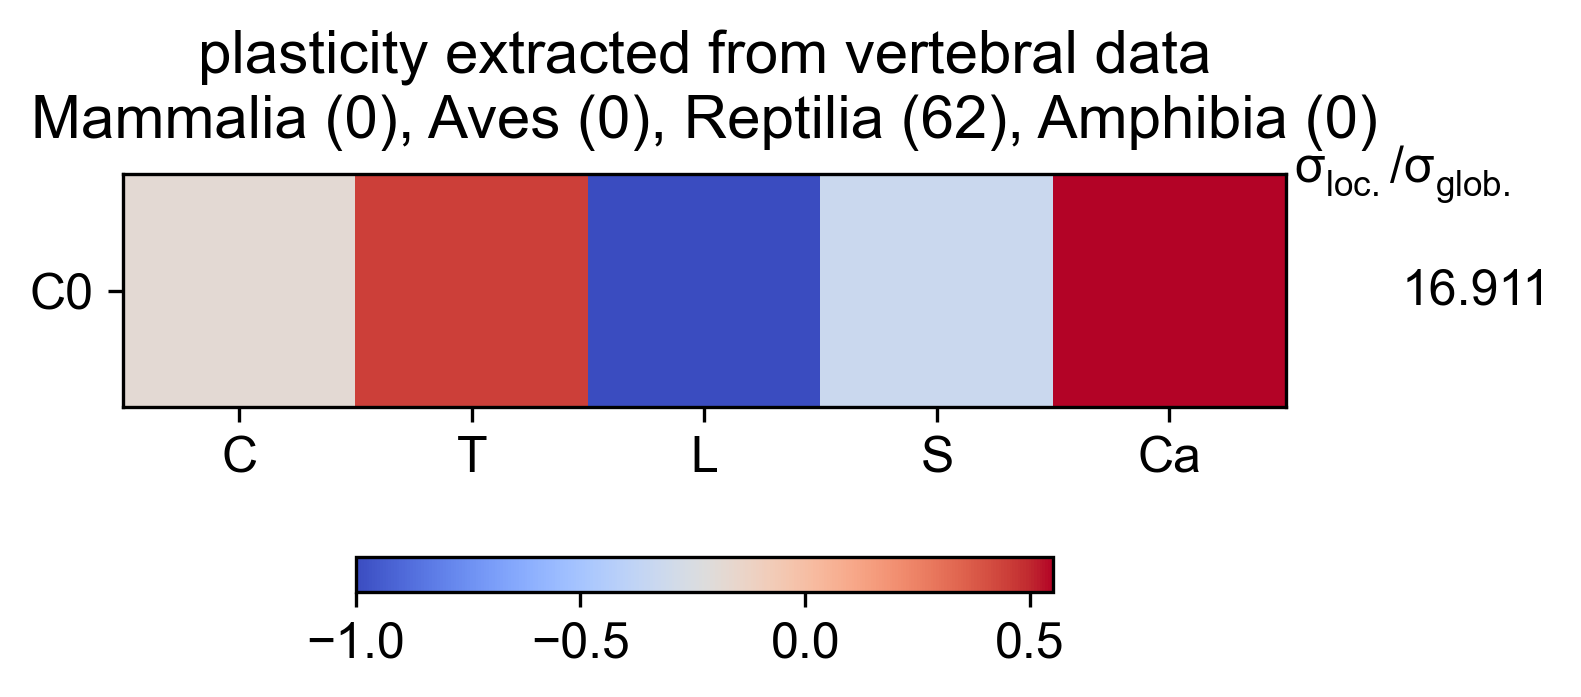

Data behind this chart, as committed beside it:
Cervical, Thoracic, Lumbar, Sacral, Caudal, constantValue, varianceRatio
-0.1846, 0.446, -1, -0.3242, 0.5514, 66.88, 16.91
